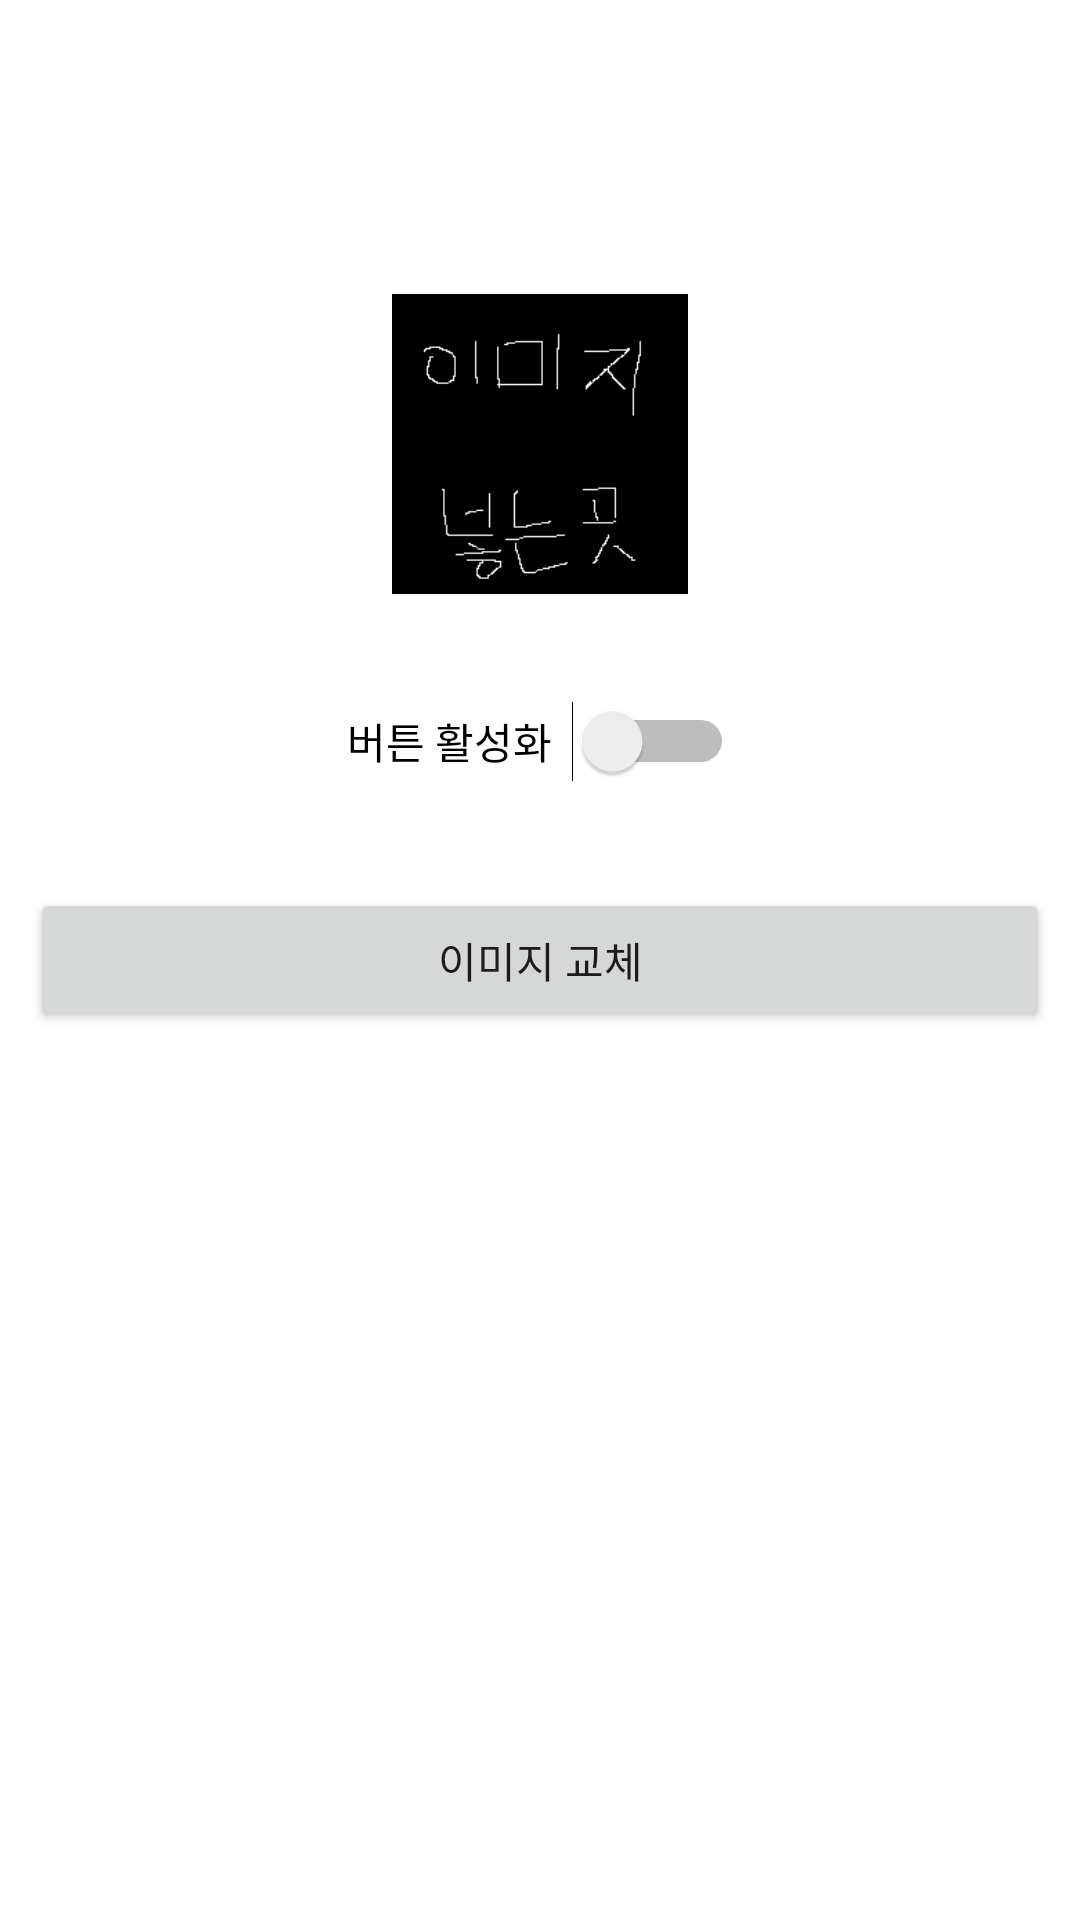

Layout XML and referenced resources for this Android screen:
<!-- AndroidManifest.xml: application theme Theme.BackKku -->
<!-- res/layout/activity_main.xml -->
<?xml version="1.0" encoding="utf-8"?>
<androidx.constraintlayout.widget.ConstraintLayout
    xmlns:android="http://schemas.android.com/apk/res/android"
    xmlns:app="http://schemas.android.com/apk/res-auto"
    xmlns:tools="http://schemas.android.com/tools"
    android:layout_width="match_parent"
    android:layout_height="match_parent"
    tools:context=".MainActivity">

    <LinearLayout
        android:id="@+id/linearLayout"
        android:layout_width="match_parent"
        android:layout_height="wrap_content"
        android:orientation="horizontal"
        android:paddingRight="10dp"
        android:paddingLeft="10dp"
        app:layout_constraintBottom_toBottomOf="parent"
        app:layout_constraintEnd_toEndOf="parent"
        app:layout_constraintStart_toStartOf="parent"
        app:layout_constraintTop_toTopOf="parent">

        <Button
            android:id="@+id/btnImage"
            android:layout_width="wrap_content"
            android:layout_height="wrap_content"
            android:layout_weight="1"
            android:text="이미지 교체" />

    </LinearLayout>

    <ImageView
        android:id="@+id/imageView"
        android:layout_width="100dp"
        android:layout_height="100dp"
        app:layout_constraintBottom_toTopOf="@+id/linearLayout"
        app:layout_constraintEnd_toEndOf="parent"
        app:layout_constraintStart_toStartOf="parent"
        app:layout_constraintTop_toTopOf="parent"
        app:srcCompat="@drawable/image" />

    <Switch
        android:id="@+id/toggle"
        android:layout_width="wrap_content"
        android:layout_height="wrap_content"
        android:minHeight="48dp"
        android:text="버튼 활성화  "
        app:layout_constraintBottom_toTopOf="@+id/linearLayout"
        app:layout_constraintEnd_toEndOf="parent"
        app:layout_constraintStart_toStartOf="parent"
        app:layout_constraintTop_toBottomOf="@+id/imageView" />

</androidx.constraintlayout.widget.ConstraintLayout>
<!-- resources referenced by this layout -->
<resources>
  <!-- drawable image: png bitmap (drawable-v24, 1764 bytes) -->
  <style name="Theme.BackKku" parent="Theme.MaterialComponents.DayNight.DarkActionBar">
          
          <item name="colorPrimary">@color/purple_500</item>
          <item name="colorPrimaryVariant">@color/purple_700</item>
          <item name="colorOnPrimary">@color/white</item>
          
          <item name="colorSecondary">@color/teal_200</item>
          <item name="colorSecondaryVariant">@color/teal_700</item>
          <item name="colorOnSecondary">@color/black</item>
          
          <item name="android:statusBarColor">?attr/colorPrimaryVariant</item>
          
      </style>
  <!-- not gathered from this repository: default colours our renderer supplied (Android Studio template values) -->
  <color name="purple_500">#FF6200EE</color>
  <color name="purple_700">#FF3700B3</color>
  <color name="teal_200">#FF03DAC5</color>
  <color name="teal_700">#FF018786</color>
  <color name="black">#FF000000</color>
  <color name="white">#FFFFFFFF</color>
</resources>
